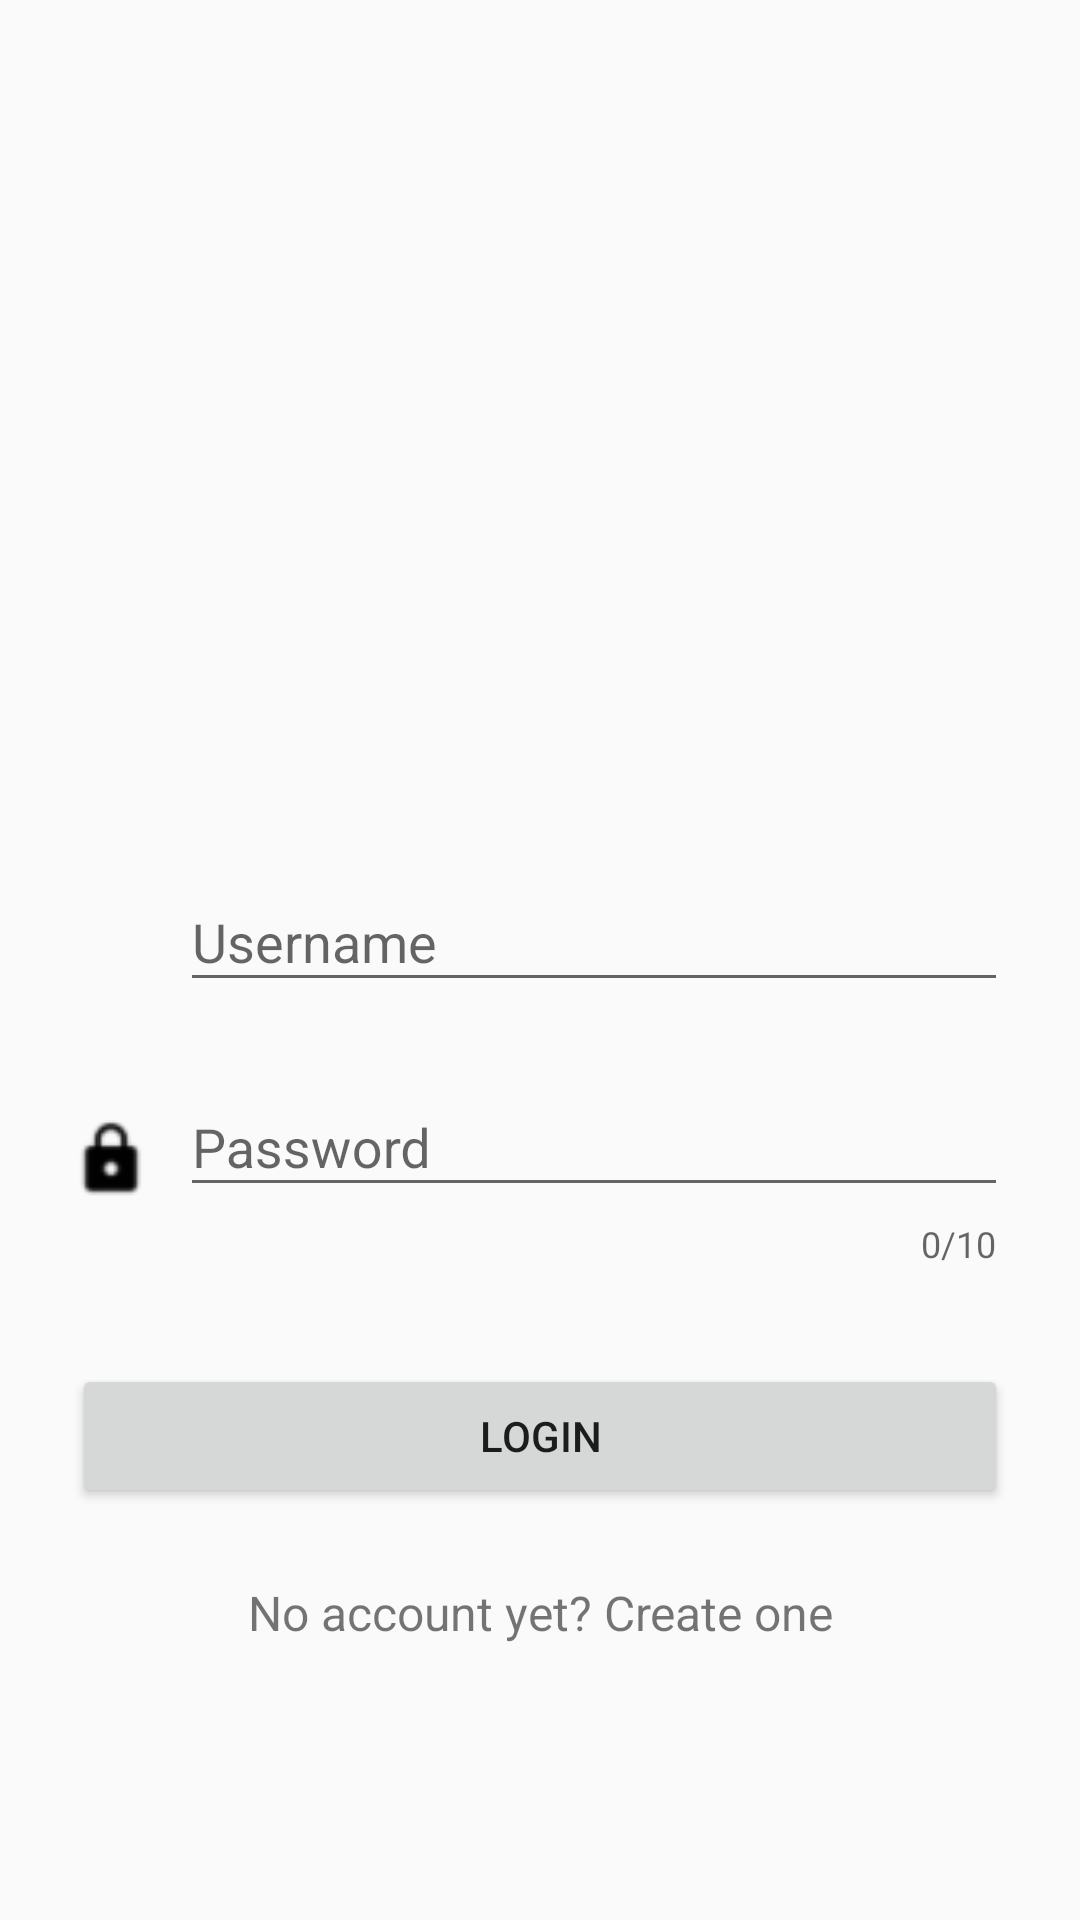

This screen was rendered from an Android layout file. Write that file and the resources it references.
<!-- AndroidManifest.xml: activity theme AppTheme -->
<!-- res/layout/login.xml -->
<?xml version="1.0" encoding="utf-8"?>
<ScrollView xmlns:android="http://schemas.android.com/apk/res/android"
            android:layout_width="fill_parent"
            android:layout_height="fill_parent" xmlns:app="http://schemas.android.com/apk/res-auto"
            android:fitsSystemWindows="true">

    <LinearLayout
        android:layout_gravity="center_vertical"
        android:orientation="vertical"
        android:layout_width="match_parent"
        android:layout_height="wrap_content"
        android:paddingTop="56dp"
        android:paddingLeft="24dp"
        android:paddingRight="24dp">

        <ImageView
            android:layout_gravity="center_horizontal"
            android:layout_width="150dp"
            android:layout_height="150dp" />

        <TableRow
            android:layout_width="fill_parent"
            android:layout_height="wrap_content">

            <ImageView
                android:layout_width="26dp"
                android:layout_height="26dp"
                android:layout_gravity="center"
                android:layout_marginTop="10dp"
                android:src="@drawable/ic_action_user"/>

            <android.support.design.widget.TextInputLayout
                android:layout_width="match_parent"
                android:layout_height="wrap_content"
                android:layout_marginBottom="@dimen/txtopbm"
                android:layout_marginTop="@dimen/txtopbm">

                <EditText
                    android:id="@+id/usernamedit"
                    android:layout_width="match_parent"
                    android:layout_height="wrap_content"
                    android:layout_marginLeft="@dimen/mgleft"
                    android:hint="@string/username"
                    android:inputType="textEmailAddress"
                    />

            </android.support.design.widget.TextInputLayout>
        </TableRow>

        <TableRow
            android:layout_width="fill_parent"
            android:layout_height="wrap_content">

            <ImageView
                android:layout_width="26dp"
                android:layout_height="26dp"
                android:layout_gravity="center"
                android:layout_marginTop="0dp"
                android:src="@drawable/ic_password"/>

            <android.support.design.widget.TextInputLayout
                android:layout_width="match_parent"
                android:layout_height="wrap_content"
                android:layout_marginBottom="@dimen/txtopbm"
                android:layout_marginTop="@dimen/txtopbm"
                app:counterEnabled="true"
                app:counterMaxLength="10">

                <EditText
                    android:id="@+id/passwordedit"
                    android:layout_width="match_parent"
                    android:layout_height="wrap_content"
                    android:layout_marginLeft="@dimen/mgleft"
                    android:hint="@string/password"
                    android:inputType="textPassword"/>

            </android.support.design.widget.TextInputLayout>
        </TableRow>

        <android.support.v7.widget.AppCompatButton
            android:id="@+id/buttonLogin"
            android:layout_width="fill_parent"
            android:layout_height="wrap_content"
            android:layout_marginTop="24dp"
            android:layout_marginBottom="24dp"
            android:padding="12dp"
            android:text="Login"/>

        <TextView android:id="@+id/linkSignup"
                  android:layout_width="fill_parent"
                  android:layout_height="wrap_content"
                  android:layout_marginBottom="24dp"
                  android:text="No account yet? Create one"
                  android:gravity="center"
                  android:textSize="16dip"/>

    </LinearLayout>
</ScrollView>
<!-- resources referenced by this layout -->
<resources>
  <dimen name="mgleft">10dp</dimen>
  <dimen name="txtopbm">8dp</dimen>
  <!-- drawable ic_password: png bitmap (drawable-ldpi, 212 bytes) -->
  <string name="password">Password</string>
  <string name="username">Username</string>
  <style name="AppTheme" parent="Theme.AppCompat.Light.NoActionBar">
          
          <item name="colorPrimary">@color/colorPrimary</item>
          <item name="colorPrimaryDark">@color/colorPrimaryDark</item>
          <item name="colorAccent">@color/colorAccent</item>
      </style>
  <color name="colorPrimary">#3F51B5</color>
  <color name="colorPrimaryDark">#303F9F</color>
  <color name="colorAccent">#FF4081</color>
</resources>
